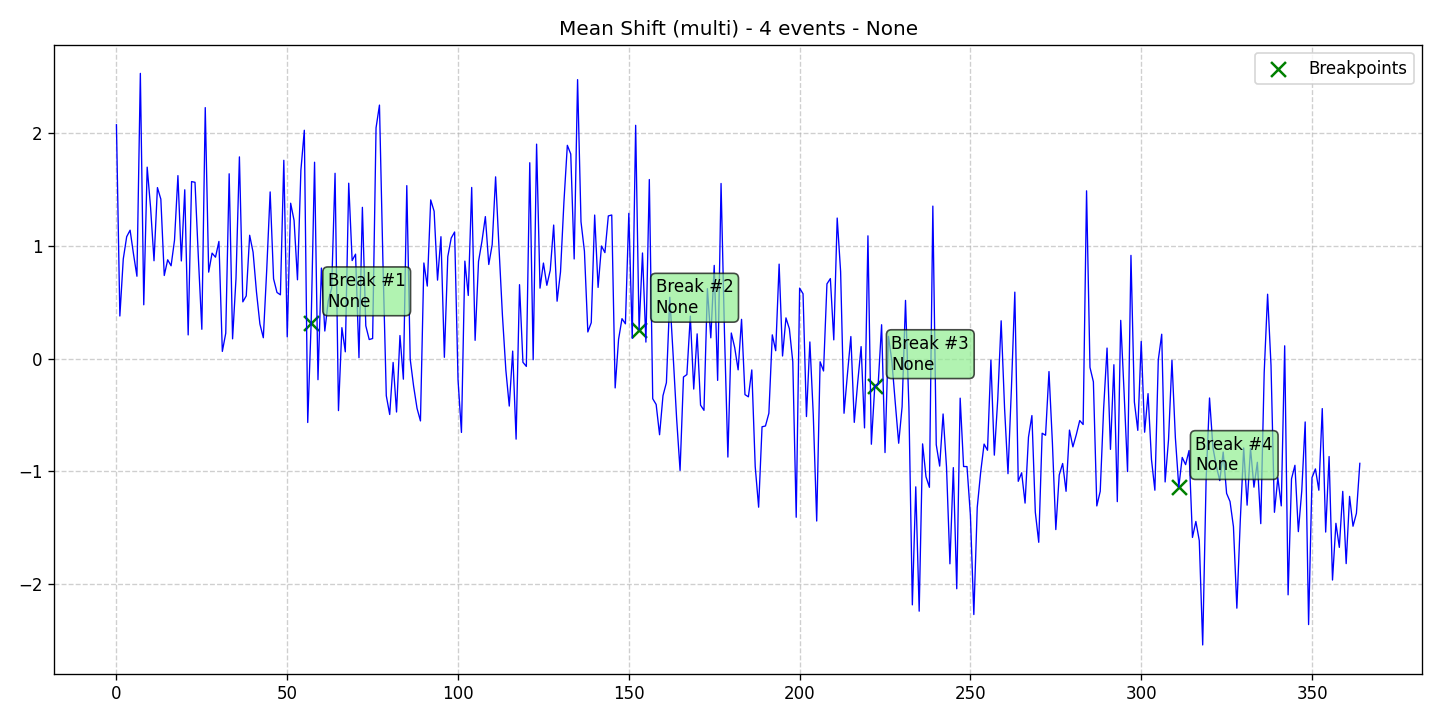

The file beside this chart, header and first rows:
data, stationary, det_lin_up, det_lin_down, det_quad, det_cubic, det_exp, det_damped, stoc_trend, volatility, single_seas, multiple_seas, point_anom_single, point_anom_multi, collect_anom, context_anom, mean_shift, var_shift, trend_shift, date, is_break, is_anomaly, is_multi, location_beginning
2.076, 0, 0, 0, 0, 0, 0, 0, 0, 0, 0, 0, 0, 0, 0, 0, 1, 0, 0, 2020-01-01, 0, 0, 1, 0
0.3781, 0, 0, 0, 0, 0, 0, 0, 0, 0, 0, 0, 0, 0, 0, 0, 1, 0, 0, 2020-01-02, 0, 0, 1, 0
0.884, 0, 0, 0, 0, 0, 0, 0, 0, 0, 0, 0, 0, 0, 0, 0, 1, 0, 0, 2020-01-03, 0, 0, 1, 0
1.082, 0, 0, 0, 0, 0, 0, 0, 0, 0, 0, 0, 0, 0, 0, 0, 1, 0, 0, 2020-01-04, 0, 0, 1, 0
1.14, 0, 0, 0, 0, 0, 0, 0, 0, 0, 0, 0, 0, 0, 0, 0, 1, 0, 0, 2020-01-05, 0, 0, 1, 0
0.9273, 0, 0, 0, 0, 0, 0, 0, 0, 0, 0, 0, 0, 0, 0, 0, 1, 0, 0, 2020-01-06, 0, 0, 1, 0
0.731, 0, 0, 0, 0, 0, 0, 0, 0, 0, 0, 0, 0, 0, 0, 0, 1, 0, 0, 2020-01-07, 0, 0, 1, 0
2.532, 0, 0, 0, 0, 0, 0, 0, 0, 0, 0, 0, 0, 0, 0, 0, 1, 0, 0, 2020-01-08, 0, 0, 1, 0
0.4777, 0, 0, 0, 0, 0, 0, 0, 0, 0, 0, 0, 0, 0, 0, 0, 1, 0, 0, 2020-01-09, 0, 0, 1, 0
1.699, 0, 0, 0, 0, 0, 0, 0, 0, 0, 0, 0, 0, 0, 0, 0, 1, 0, 0, 2020-01-10, 0, 0, 1, 0
1.339, 0, 0, 0, 0, 0, 0, 0, 0, 0, 0, 0, 0, 0, 0, 0, 1, 0, 0, 2020-01-11, 0, 0, 1, 0
0.8685, 0, 0, 0, 0, 0, 0, 0, 0, 0, 0, 0, 0, 0, 0, 0, 1, 0, 0, 2020-01-12, 0, 0, 1, 0
1.518, 0, 0, 0, 0, 0, 0, 0, 0, 0, 0, 0, 0, 0, 0, 0, 1, 0, 0, 2020-01-13, 0, 0, 1, 0
1.415, 0, 0, 0, 0, 0, 0, 0, 0, 0, 0, 0, 0, 0, 0, 0, 1, 0, 0, 2020-01-14, 0, 0, 1, 0
0.7377, 0, 0, 0, 0, 0, 0, 0, 0, 0, 0, 0, 0, 0, 0, 0, 1, 0, 0, 2020-01-15, 0, 0, 1, 0
0.8772, 0, 0, 0, 0, 0, 0, 0, 0, 0, 0, 0, 0, 0, 0, 0, 1, 0, 0, 2020-01-16, 0, 0, 1, 0
0.824, 0, 0, 0, 0, 0, 0, 0, 0, 0, 0, 0, 0, 0, 0, 0, 1, 0, 0, 2020-01-17, 0, 0, 1, 0
1.051, 0, 0, 0, 0, 0, 0, 0, 0, 0, 0, 0, 0, 0, 0, 0, 1, 0, 0, 2020-01-18, 0, 0, 1, 0
1.624, 0, 0, 0, 0, 0, 0, 0, 0, 0, 0, 0, 0, 0, 0, 0, 1, 0, 0, 2020-01-19, 0, 0, 1, 0
0.8668, 0, 0, 0, 0, 0, 0, 0, 0, 0, 0, 0, 0, 0, 0, 0, 1, 0, 0, 2020-01-20, 0, 0, 1, 0
1.499, 0, 0, 0, 0, 0, 0, 0, 0, 0, 0, 0, 0, 0, 0, 0, 1, 0, 0, 2020-01-21, 0, 0, 1, 0
0.2103, 0, 0, 0, 0, 0, 0, 0, 0, 0, 0, 0, 0, 0, 0, 0, 1, 0, 0, 2020-01-22, 0, 0, 1, 0
1.571, 0, 0, 0, 0, 0, 0, 0, 0, 0, 0, 0, 0, 0, 0, 0, 1, 0, 0, 2020-01-23, 0, 0, 1, 0
1.565, 0, 0, 0, 0, 0, 0, 0, 0, 0, 0, 0, 0, 0, 0, 0, 1, 0, 0, 2020-01-24, 0, 0, 1, 0
0.8858, 0, 0, 0, 0, 0, 0, 0, 0, 0, 0, 0, 0, 0, 0, 0, 1, 0, 0, 2020-01-25, 0, 0, 1, 0
0.2603, 0, 0, 0, 0, 0, 0, 0, 0, 0, 0, 0, 0, 0, 0, 0, 1, 0, 0, 2020-01-26, 0, 0, 1, 0
2.228, 0, 0, 0, 0, 0, 0, 0, 0, 0, 0, 0, 0, 0, 0, 0, 1, 0, 0, 2020-01-27, 0, 0, 1, 0
0.7675, 0, 0, 0, 0, 0, 0, 0, 0, 0, 0, 0, 0, 0, 0, 0, 1, 0, 0, 2020-01-28, 0, 0, 1, 0
0.9364, 0, 0, 0, 0, 0, 0, 0, 0, 0, 0, 0, 0, 0, 0, 0, 1, 0, 0, 2020-01-29, 0, 0, 1, 0
0.9001, 0, 0, 0, 0, 0, 0, 0, 0, 0, 0, 0, 0, 0, 0, 0, 1, 0, 0, 2020-01-30, 0, 0, 1, 0
1.04, 0, 0, 0, 0, 0, 0, 0, 0, 0, 0, 0, 0, 0, 0, 0, 1, 0, 0, 2020-01-31, 0, 0, 1, 0
0.06376, 0, 0, 0, 0, 0, 0, 0, 0, 0, 0, 0, 0, 0, 0, 0, 1, 0, 0, 2020-02-01, 0, 0, 1, 0
0.2252, 0, 0, 0, 0, 0, 0, 0, 0, 0, 0, 0, 0, 0, 0, 0, 1, 0, 0, 2020-02-02, 0, 0, 1, 0
1.641, 0, 0, 0, 0, 0, 0, 0, 0, 0, 0, 0, 0, 0, 0, 0, 1, 0, 0, 2020-02-03, 0, 0, 1, 0
0.1756, 0, 0, 0, 0, 0, 0, 0, 0, 0, 0, 0, 0, 0, 0, 0, 1, 0, 0, 2020-02-04, 0, 0, 1, 0
0.7107, 0, 0, 0, 0, 0, 0, 0, 0, 0, 0, 0, 0, 0, 0, 0, 1, 0, 0, 2020-02-05, 0, 0, 1, 0
1.791, 0, 0, 0, 0, 0, 0, 0, 0, 0, 0, 0, 0, 0, 0, 0, 1, 0, 0, 2020-02-06, 0, 0, 1, 0
0.5037, 0, 0, 0, 0, 0, 0, 0, 0, 0, 0, 0, 0, 0, 0, 0, 1, 0, 0, 2020-02-07, 0, 0, 1, 0
0.5565, 0, 0, 0, 0, 0, 0, 0, 0, 0, 0, 0, 0, 0, 0, 0, 1, 0, 0, 2020-02-08, 0, 0, 1, 0
1.095, 0, 0, 0, 0, 0, 0, 0, 0, 0, 0, 0, 0, 0, 0, 0, 1, 0, 0, 2020-02-09, 0, 0, 1, 0
0.9448, 0, 0, 0, 0, 0, 0, 0, 0, 0, 0, 0, 0, 0, 0, 0, 1, 0, 0, 2020-02-10, 0, 0, 1, 0
0.5902, 0, 0, 0, 0, 0, 0, 0, 0, 0, 0, 0, 0, 0, 0, 0, 1, 0, 0, 2020-02-11, 0, 0, 1, 0
0.3069, 0, 0, 0, 0, 0, 0, 0, 0, 0, 0, 0, 0, 0, 0, 0, 1, 0, 0, 2020-02-12, 0, 0, 1, 0
0.1852, 0, 0, 0, 0, 0, 0, 0, 0, 0, 0, 0, 0, 0, 0, 0, 1, 0, 0, 2020-02-13, 0, 0, 1, 0
0.7902, 0, 0, 0, 0, 0, 0, 0, 0, 0, 0, 0, 0, 0, 0, 0, 1, 0, 0, 2020-02-14, 0, 0, 1, 0
1.479, 0, 0, 0, 0, 0, 0, 0, 0, 0, 0, 0, 0, 0, 0, 0, 1, 0, 0, 2020-02-15, 0, 0, 1, 0
0.7085, 0, 0, 0, 0, 0, 0, 0, 0, 0, 0, 0, 0, 0, 0, 0, 1, 0, 0, 2020-02-16, 0, 0, 1, 0
0.5873, 0, 0, 0, 0, 0, 0, 0, 0, 0, 0, 0, 0, 0, 0, 0, 1, 0, 0, 2020-02-17, 0, 0, 1, 0
0.5661, 0, 0, 0, 0, 0, 0, 0, 0, 0, 0, 0, 0, 0, 0, 0, 1, 0, 0, 2020-02-18, 0, 0, 1, 0
1.76, 0, 0, 0, 0, 0, 0, 0, 0, 0, 0, 0, 0, 0, 0, 0, 1, 0, 0, 2020-02-19, 0, 0, 1, 0
0.1927, 0, 0, 0, 0, 0, 0, 0, 0, 0, 0, 0, 0, 0, 0, 0, 1, 0, 0, 2020-02-20, 0, 0, 1, 0
1.379, 0, 0, 0, 0, 0, 0, 0, 0, 0, 0, 0, 0, 0, 0, 0, 1, 0, 0, 2020-02-21, 0, 0, 1, 0
1.227, 0, 0, 0, 0, 0, 0, 0, 0, 0, 0, 0, 0, 0, 0, 0, 1, 0, 0, 2020-02-22, 0, 0, 1, 0
0.6995, 0, 0, 0, 0, 0, 0, 0, 0, 0, 0, 0, 0, 0, 0, 0, 1, 0, 0, 2020-02-23, 0, 0, 1, 0
1.673, 0, 0, 0, 0, 0, 0, 0, 0, 0, 0, 0, 0, 0, 0, 0, 1, 0, 0, 2020-02-24, 0, 0, 1, 0
2.027, 0, 0, 0, 0, 0, 0, 0, 0, 0, 0, 0, 0, 0, 0, 0, 1, 0, 0, 2020-02-25, 0, 0, 1, 0
-0.5672, 0, 0, 0, 0, 0, 0, 0, 0, 0, 0, 0, 0, 0, 0, 0, 1, 0, 0, 2020-02-26, 0, 0, 1, 0
0.3125, 0, 0, 0, 0, 0, 0, 0, 0, 0, 0, 0, 0, 0, 0, 0, 1, 0, 0, 2020-02-27, 1, 0, 1, 0
1.743, 0, 0, 0, 0, 0, 0, 0, 0, 0, 0, 0, 0, 0, 0, 0, 1, 0, 0, 2020-02-28, 0, 0, 1, 0
-0.1873, 0, 0, 0, 0, 0, 0, 0, 0, 0, 0, 0, 0, 0, 0, 0, 1, 0, 0, 2020-02-29, 0, 0, 1, 0
... 305 more rows
